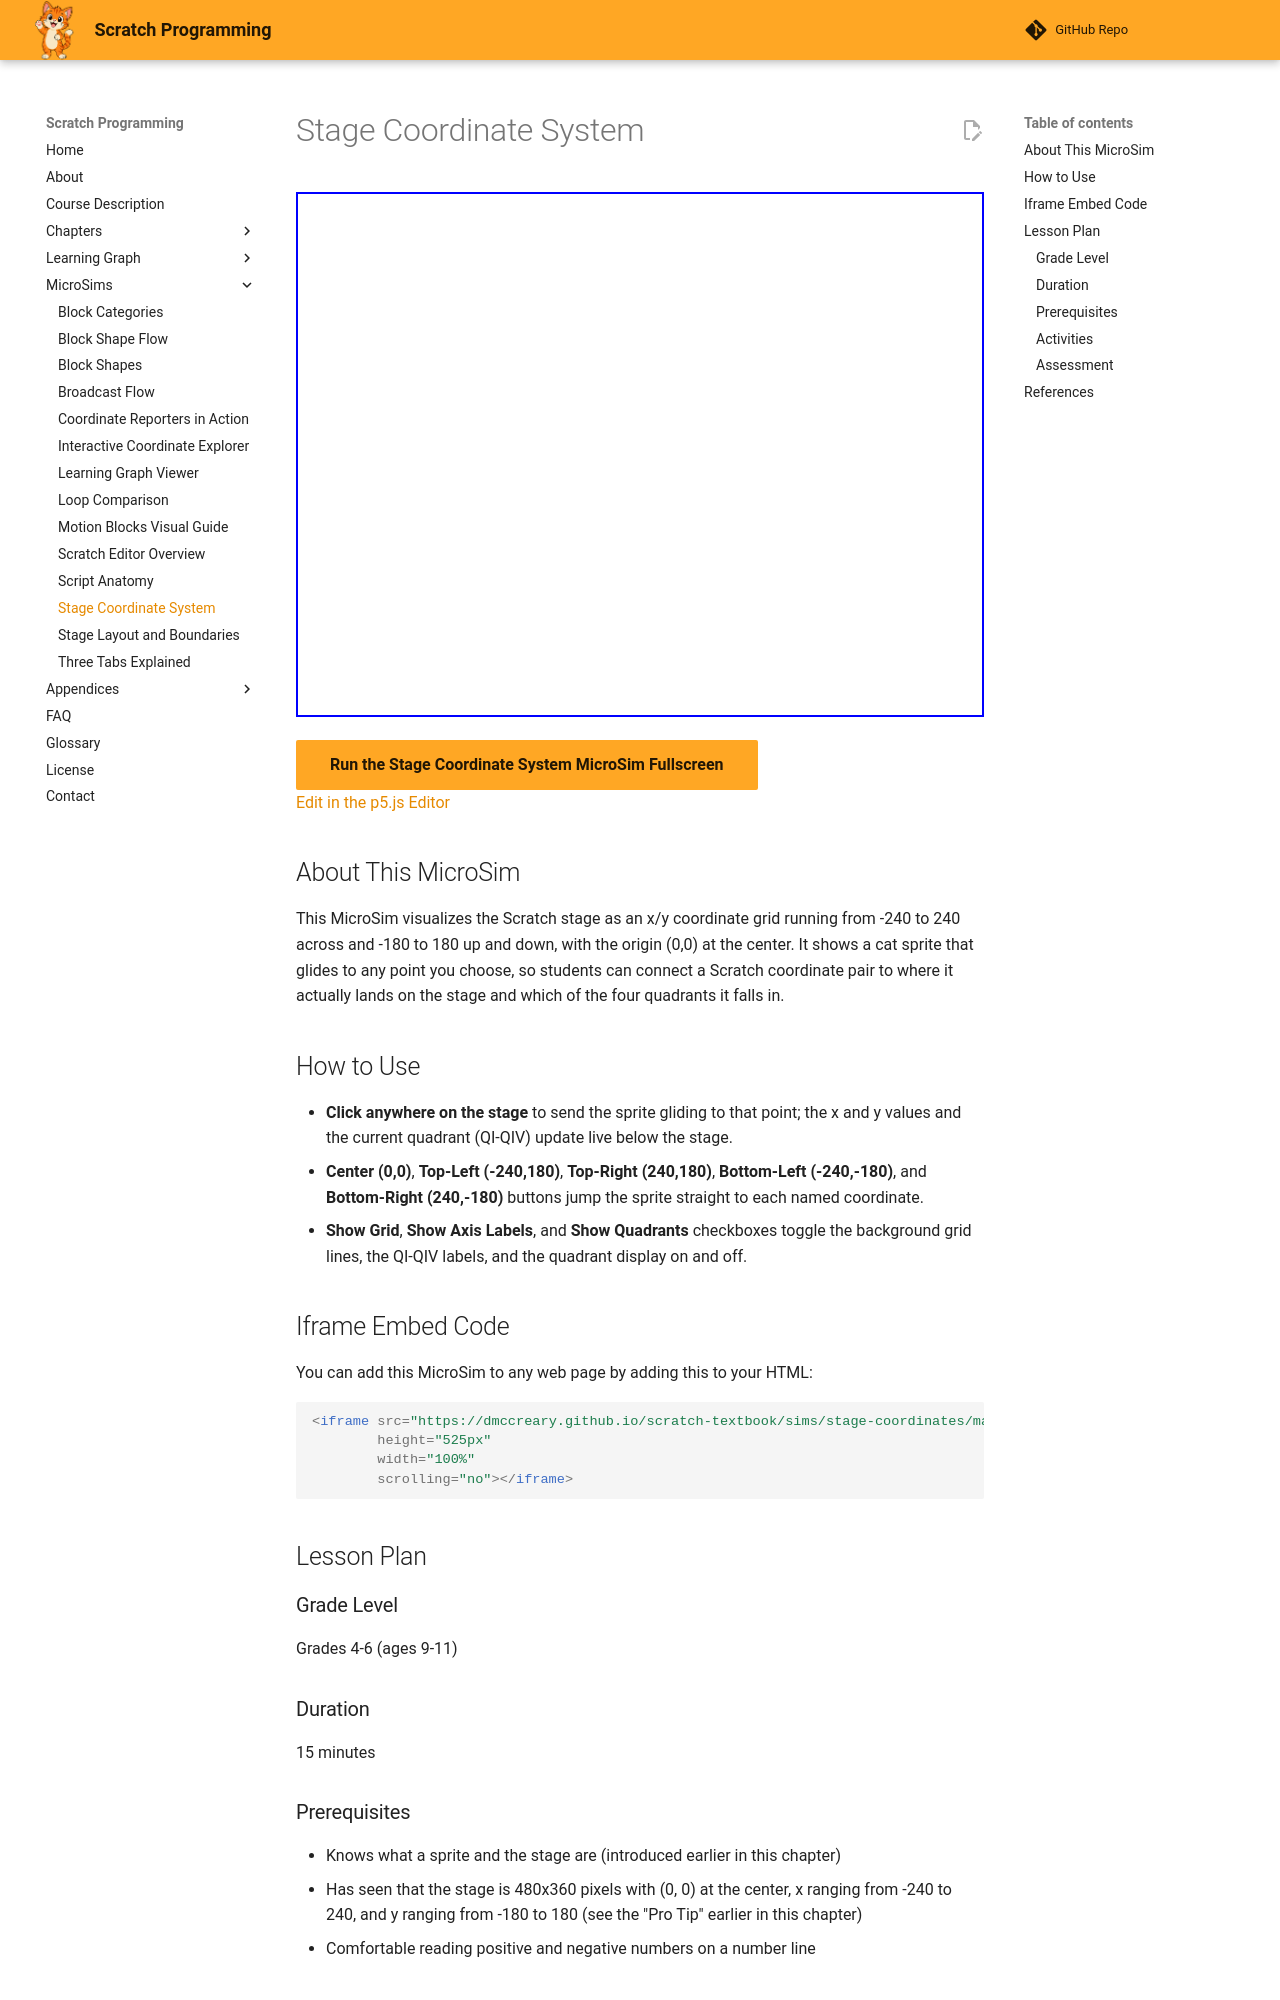

repository: dmccreary/scratch-textbook · page: sims/stage-coordinates/index.html · generator: mkdocs

---
title: "Stage Coordinate System"
description: "Click anywhere on the Scratch stage to move a sprite and see its live x, y coordinates and quadrant; buttons jump to the center or corners, and checkboxes toggle the grid, labels, and quadrants."
image: /sims/stage-coordinates/stage-coordinates.png
og:image: /sims/stage-coordinates/stage-coordinates.png
twitter:image: /sims/stage-coordinates/stage-coordinates.png
social:
   cards: false
quality_score: 0
---

# Stage Coordinate System

<iframe src="main.html" height="525px" width="100%" scrolling="no"></iframe>

[Run the Stage Coordinate System MicroSim Fullscreen](./main.html){ .md-button .md-button--primary }
<br/>
[Edit in the p5.js Editor](https://editor.p5js.org/)

## About This MicroSim

This MicroSim visualizes the Scratch stage as an x/y coordinate grid running from -240 to 240 across and -180 to 180 up and down, with the origin (0,0) at the center. It shows a cat sprite that glides to any point you choose, so students can connect a Scratch coordinate pair to where it actually lands on the stage and which of the four quadrants it falls in.

## How to Use

- **Click anywhere on the stage** to send the sprite gliding to that point; the x and y values and the current quadrant (QI-QIV) update live below the stage.
- **Center (0,0)**, **Top-Left (-240,180)**, **Top-Right (240,180)**, **Bottom-Left (-240,-180)**, and **Bottom-Right (240,-180)** buttons jump the sprite straight to each named coordinate.
- **Show Grid**, **Show Axis Labels**, and **Show Quadrants** checkboxes toggle the background grid lines, the QI-QIV labels, and the quadrant display on and off.

## Iframe Embed Code

You can add this MicroSim to any web page by adding this to your HTML:

```html
<iframe src="https://dmccreary.github.io/scratch-textbook/sims/stage-coordinates/main.html"
        height="525px"
        width="100%"
        scrolling="no"></iframe>
```

## Lesson Plan

### Grade Level
Grades 4-6 (ages 9-11)

### Duration
15 minutes

### Prerequisites
- Knows what a sprite and the stage are (introduced earlier in this chapter)
- Has seen that the stage is 480x360 pixels with (0, 0) at the center, x ranging from -240 to 240, and y ranging from -180 to 180 (see the "Pro Tip" earlier in this chapter)
- Comfortable reading positive and negative numbers on a number line
